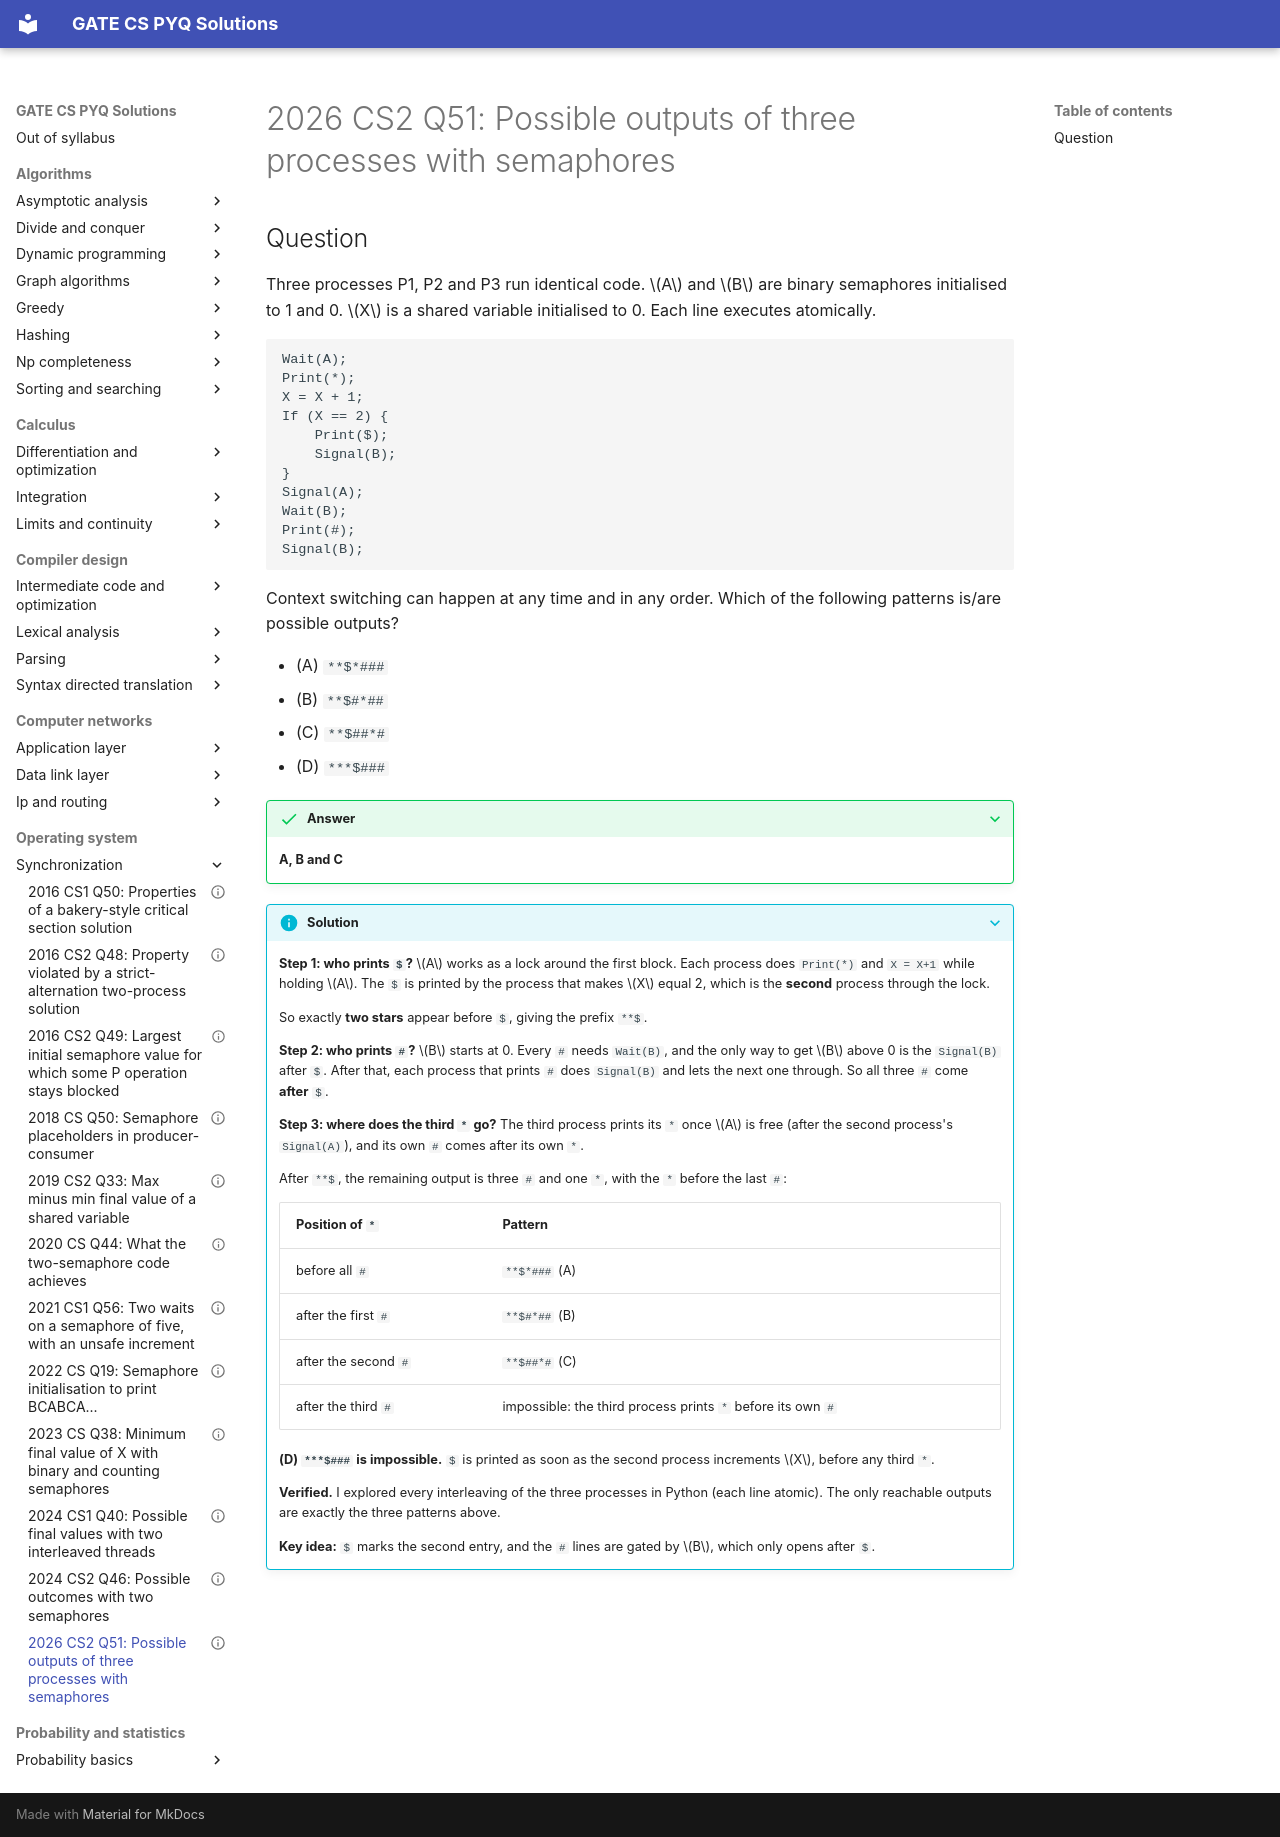

repository: saheenusman/GATE-PYQs · page: operating-system/synchronization/2026-set2-q51/index.html · generator: mkdocs

---
title: "2026 CS2 Q51: Possible outputs of three processes with semaphores"
year: 2026
set: 2
paper: CS2
q_no: 51
subject: operating-system
topic: synchronization
also: []
marks: 2
type: MSQ
official_answer: "A;B;C"
status: verified
---

# 2026 CS2 Q51: Possible outputs of three processes with semaphores

## Question

Three processes P1, P2 and P3 run identical code. $A$ and $B$ are binary semaphores initialised to 1 and 0. $X$ is a shared variable initialised to 0. Each line executes atomically.

```text
Wait(A);
Print(*);
X = X + 1;
If (X == 2) {
    Print($);
    Signal(B);
}
Signal(A);
Wait(B);
Print(#);
Signal(B);
```

Context switching can happen at any time and in any order. Which of the following patterns is/are possible outputs?

- (A) `**$*###`
- (B) `**$#*##`
- (C) `**$##*#`
- (D) `***$###`

<details class="success" markdown="1">
<summary>Answer</summary>

**A, B and C**

</details>

<details class="info" markdown="1">
<summary>Solution</summary>

**Step 1: who prints `$`?** $A$ works as a lock around the first block. Each process does `Print(*)` and `X = X+1` while holding $A$. The `$` is printed by the process that makes $X$ equal 2, which is the **second** process through the lock.

So exactly **two stars** appear before `$`, giving the prefix `**$`.

**Step 2: who prints `#`?** $B$ starts at 0. Every `#` needs `Wait(B)`, and the only way to get $B$ above 0 is the `Signal(B)` after `$`. After that, each process that prints `#` does `Signal(B)` and lets the next one through. So all three `#` come **after** `$`.

**Step 3: where does the third `*` go?** The third process prints its `*` once $A$ is free (after the second process's `Signal(A)`), and its own `#` comes after its own `*`.

After `**$`, the remaining output is three `#` and one `*`, with the `*` before the last `#`:

| Position of `*` | Pattern |
|---|---|
| before all `#` | `**$*###` (A) |
| after the first `#` | `**$#*##` (B) |
| after the second `#` | `**$##*#` (C) |
| after the third `#` | impossible: the third process prints `*` before its own `#` |

**(D) `***$###` is impossible.** `$` is printed as soon as the second process increments $X$, before any third `*`.

**Verified.** I explored every interleaving of the three processes in Python (each line atomic). The only reachable outputs are exactly the three patterns above.

**Key idea:** `$` marks the second entry, and the `#` lines are gated by $B$, which only opens after `$`.

</details>
